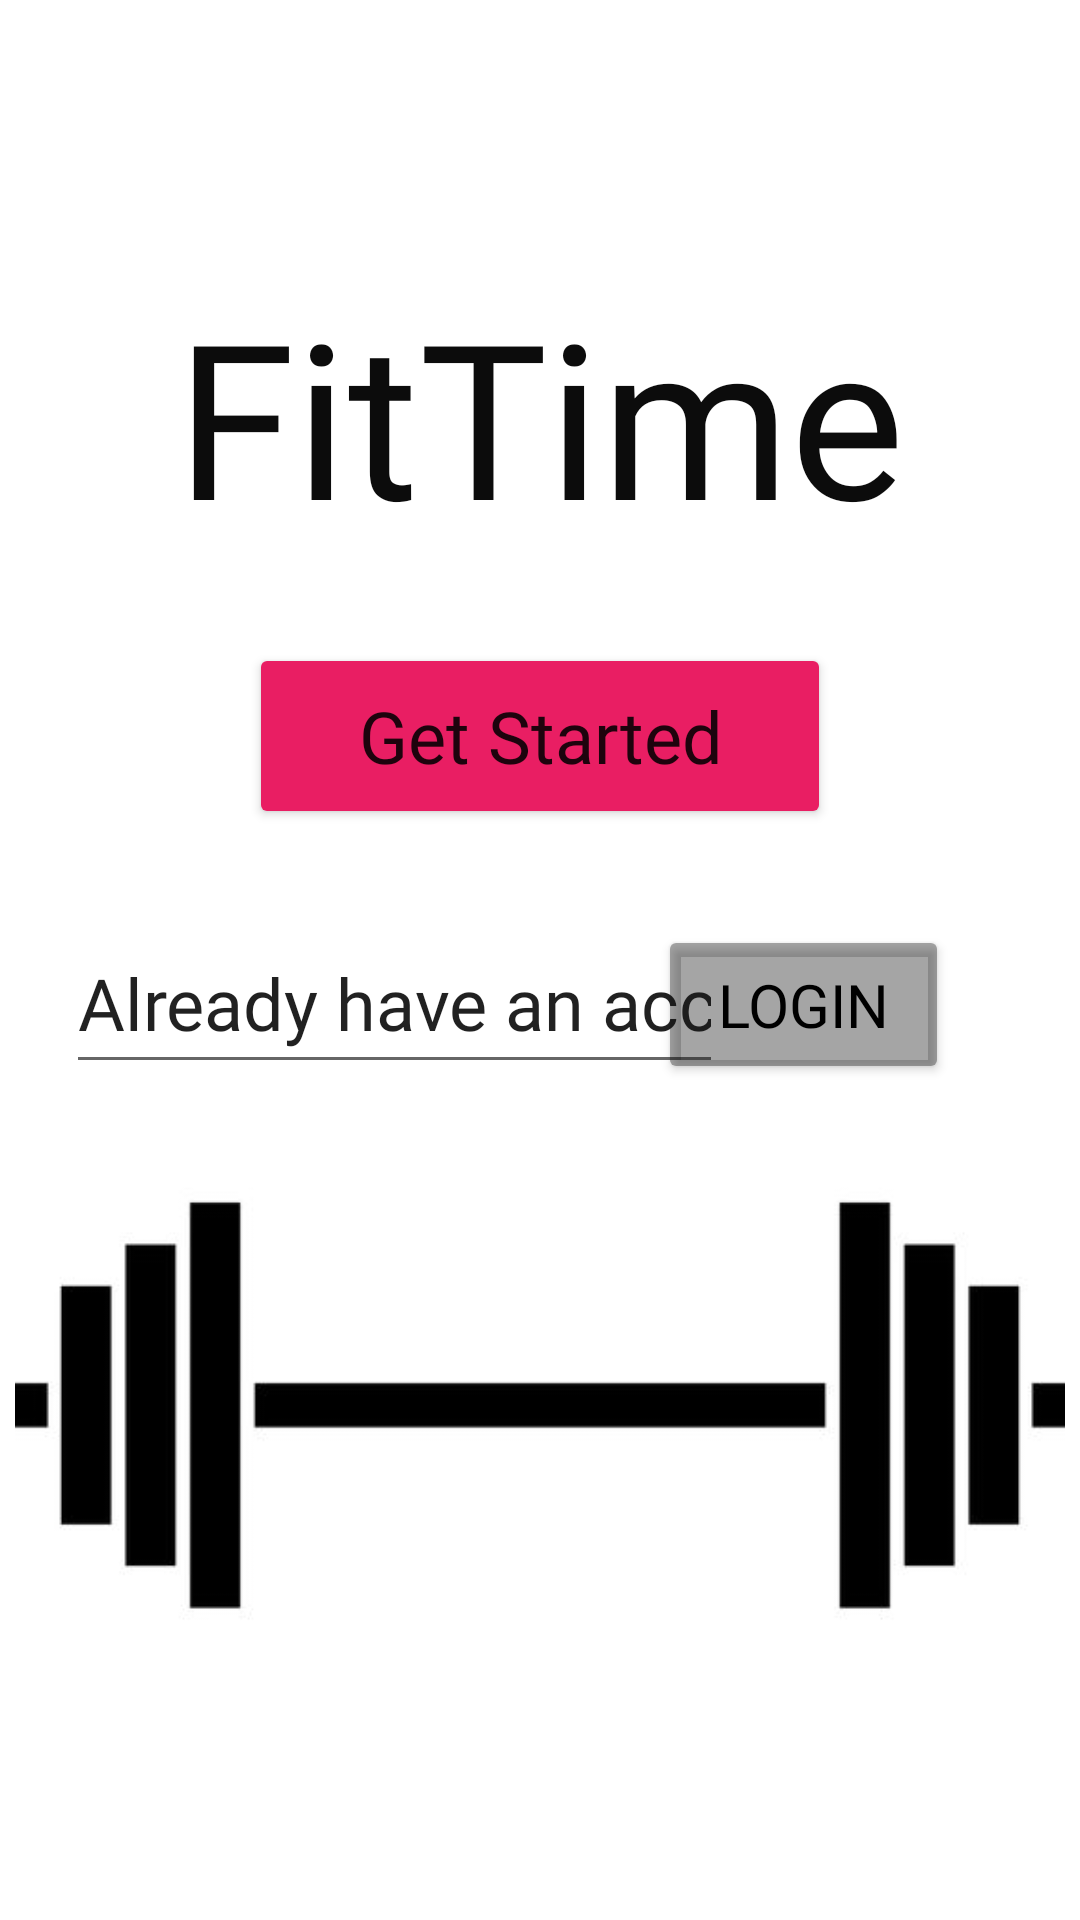

Here is an Android app screen rendered from its layout file. Give the layout XML and the strings, colors and styles it references.
<!-- AndroidManifest.xml: application theme Theme.FitTimeApplication -->
<!-- res/layout/activity_main.xml -->
<?xml version="1.0" encoding="utf-8"?>
<androidx.constraintlayout.widget.ConstraintLayout xmlns:android="http://schemas.android.com/apk/res/android"
    xmlns:app="http://schemas.android.com/apk/res-auto"
    xmlns:tools="http://schemas.android.com/tools"
    android:layout_width="match_parent"
    android:layout_height="match_parent"
    tools:context=".MainActivity">

    <TextView
        android:id="@+id/appName"
        android:layout_width="wrap_content"
        android:layout_height="wrap_content"
        android:layout_marginTop="100dp"
        android:fontFamily="@font/oswald_bold"
        android:includeFontPadding="false"
        android:text="FitTime"
        android:textColor="#0C0C0C"
        android:textSize="72sp"
        app:layout_constraintEnd_toEndOf="parent"
        app:layout_constraintStart_toStartOf="parent"
        app:layout_constraintTop_toTopOf="parent" />

    <Button
        android:id="@+id/buttonGetStarted"
        android:layout_width="194dp"
        android:layout_height="62dp"
        android:layout_marginTop="30dp"
        android:fontFamily="@font/oswald_bold"
        android:text="Get Started"
        android:textAllCaps="false"
        android:textSize="24sp"
        app:backgroundTint="#E91E63"
        app:layout_constraintEnd_toEndOf="parent"
        app:layout_constraintStart_toStartOf="parent"
        app:layout_constraintTop_toBottomOf="@+id/appName" />


    <EditText
        android:id="@+id/editTextLogin"
        android:layout_width="219dp"
        android:layout_height="57dp"
        android:layout_marginTop="28dp"
        android:ems="10"
        android:fontFamily="@font/oswald_light"
        android:inputType="textPersonName"
        android:text="Already have an account? "
        android:textSize="24sp"
        app:layout_constraintBottom_toTopOf="@+id/imageBarbell"
        app:layout_constraintEnd_toEndOf="parent"
        app:layout_constraintHorizontal_bias="0.156"
        app:layout_constraintStart_toStartOf="parent"
        app:layout_constraintTop_toBottomOf="@+id/buttonGetStarted"
        app:layout_constraintVertical_bias="0.0" />

    <Button
        android:id="@+id/buttonLOGIN"
        android:layout_width="97dp"
        android:layout_height="53dp"
        android:layout_marginTop="32dp"
        android:fontFamily="@font/oswald_light"
        android:text="LOGIN"
        android:textColor="#000000"
        android:textSize="20sp"
        app:backgroundTint="#63191919"
        app:layout_constraintEnd_toEndOf="parent"
        app:layout_constraintHorizontal_bias="0.834"
        app:layout_constraintStart_toStartOf="parent"
        app:layout_constraintTop_toBottomOf="@+id/buttonGetStarted" />

    <ImageView
        android:id="@+id/imageBarbell"
        android:layout_width="350dp"
        android:layout_height="175dp"
        android:layout_marginBottom="84dp"
        app:layout_constraintBottom_toBottomOf="parent"
        app:layout_constraintEnd_toEndOf="parent"
        app:layout_constraintHorizontal_bias="0.491"
        app:layout_constraintStart_toStartOf="parent"
        app:srcCompat="@drawable/barbell" />
</androidx.constraintlayout.widget.ConstraintLayout>
<!-- resources referenced by this layout -->
<resources>
  <!-- drawable barbell: jpg bitmap (drawable, 6767 bytes) -->
  <style name="Theme.FitTimeApplication" parent="Theme.MaterialComponents.DayNight.NoActionBar">
          
          <item name="colorPrimary">@color/purple_500</item>
          <item name="colorPrimaryVariant">@color/purple_700</item>
          <item name="colorOnPrimary">@color/white</item>
          
          <item name="colorSecondary">@color/teal_200</item>
          <item name="colorSecondaryVariant">@color/teal_700</item>
          <item name="colorOnSecondary">@color/black</item>
          
          <item name="android:statusBarColor" tools:targetApi="l">?attr/colorPrimaryVariant</item>
          
      </style>
  <!-- not gathered from this repository: default colours our renderer supplied (Android Studio template values) -->
  <color name="purple_500">#FF6200EE</color>
  <color name="purple_700">#FF3700B3</color>
  <color name="teal_200">#FF03DAC5</color>
  <color name="teal_700">#FF018786</color>
  <color name="black">#FF000000</color>
  <color name="white">#FFFFFFFF</color>
</resources>
